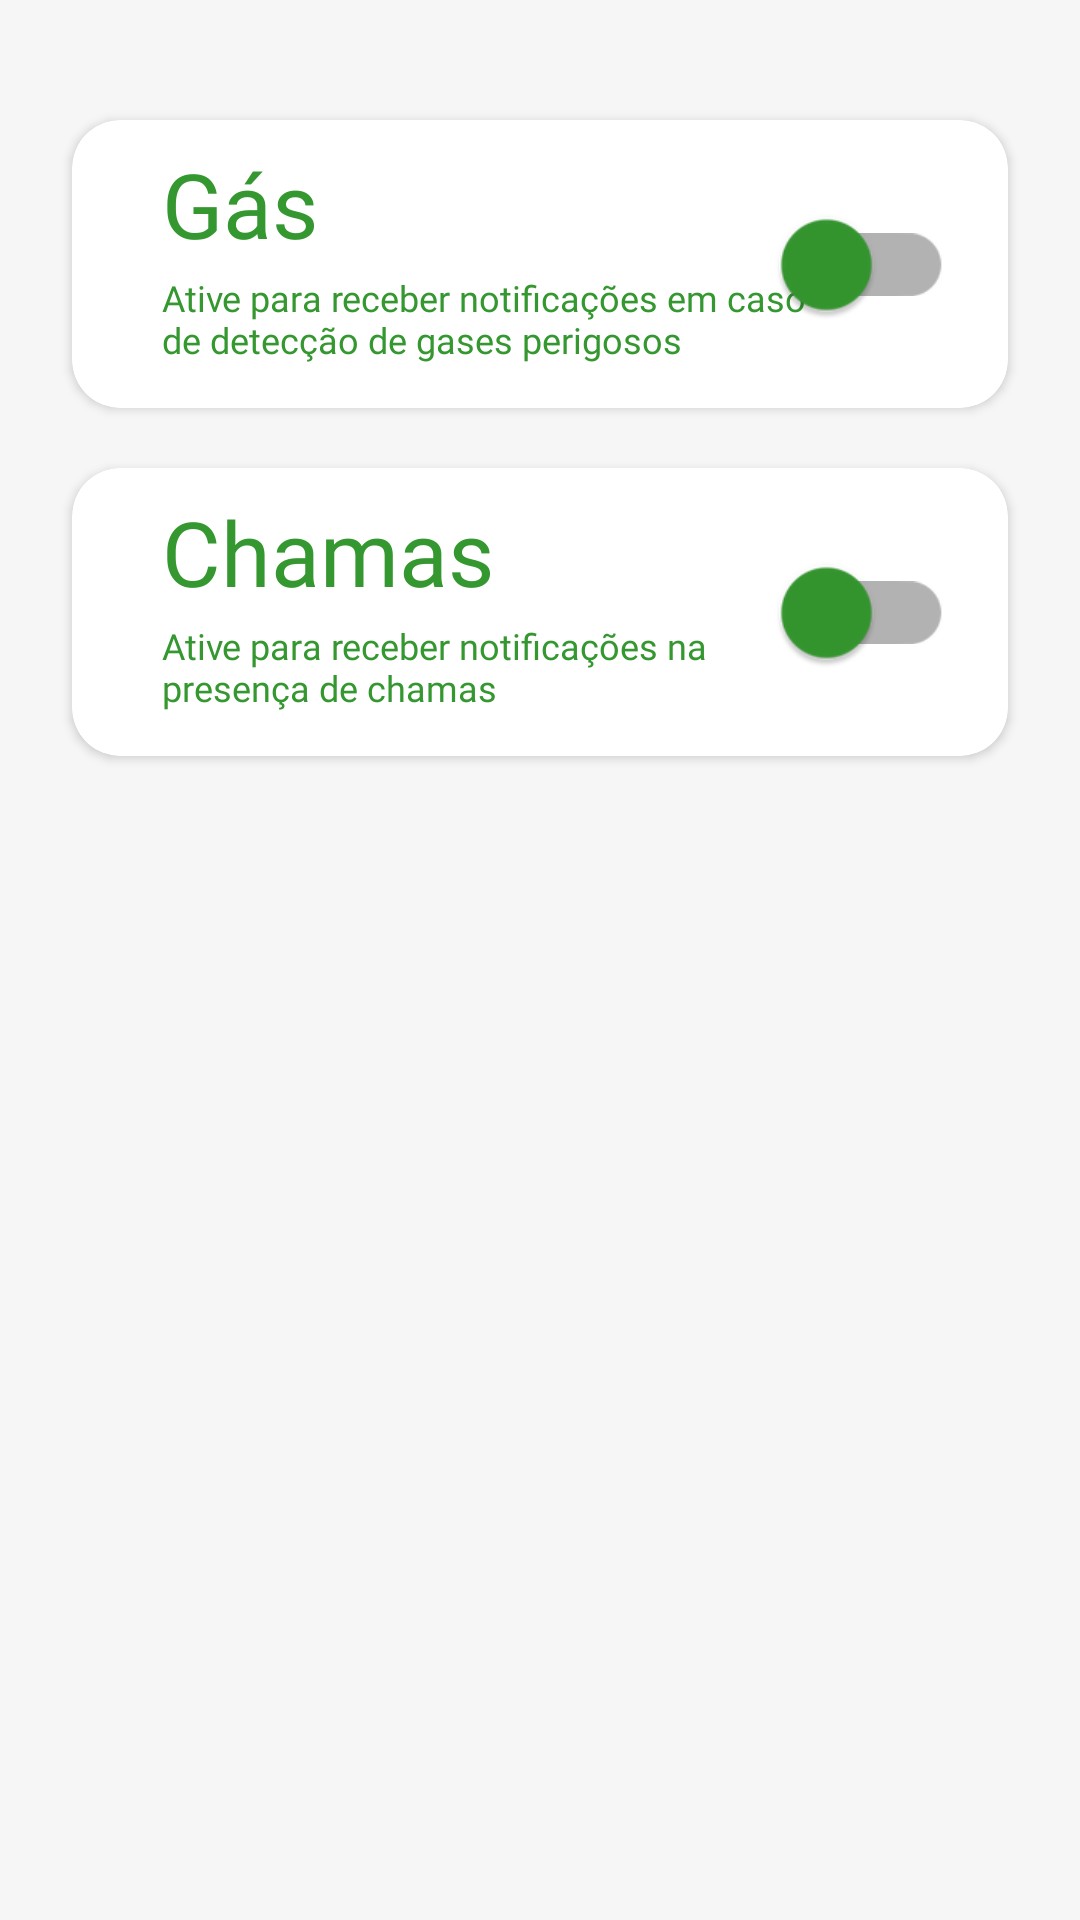

Android layout source for this screen:
<!-- AndroidManifest.xml: application theme Theme.MqttExample -->
<!-- res/layout/fragment_notif.xml -->
<?xml version="1.0" encoding="utf-8"?>
<androidx.constraintlayout.widget.ConstraintLayout xmlns:android="http://schemas.android.com/apk/res/android"
    xmlns:app="http://schemas.android.com/apk/res-auto"
    xmlns:tools="http://schemas.android.com/tools"
    android:layout_width="match_parent"
    android:layout_height="match_parent"
    tools:context=".fragments.Quarto2Fragment"
    android:background="@color/white2">

    <androidx.cardview.widget.CardView
        android:id="@+id/cardViewGas"
        android:layout_width="match_parent"
        android:layout_height="wrap_content"
        android:layout_marginStart="24dp"
        android:layout_marginTop="40dp"
        android:layout_marginEnd="24dp"
        android:backgroundTint="@color/white"
        app:cardCornerRadius="16dp"
        app:layout_constraintEnd_toEndOf="parent"
        app:layout_constraintStart_toStartOf="parent"
        app:layout_constraintTop_toTopOf="parent">

        <RelativeLayout
            android:layout_width="match_parent"
            android:layout_height="match_parent">

            <TextView
                android:id="@+id/notif1"
                android:layout_width="wrap_content"
                android:layout_height="wrap_content"
                android:layout_marginStart="30dp"
                android:layout_marginTop="12dp"
                android:fontFamily="@font/montserrat_medium"
                android:includeFontPadding="false"
                android:text="Gás"
                android:textAllCaps="false"
                android:textColor="@color/base_green"
                android:textSize="30sp"
                app:layout_constraintStart_toStartOf="parent"
                app:layout_constraintTop_toTopOf="parent" />

            <TextView
                android:id="@+id/notif1Desc"
                android:layout_width="230dp"
                android:layout_height="wrap_content"
                android:layout_marginStart="30dp"
                android:layout_marginTop="48dp"
                android:fontFamily="@font/montserrat"
                android:includeFontPadding="false"
                android:paddingTop="5dp"
                android:paddingBottom="15dp"
                android:text="Ative para receber notificações em caso de detecção de gases perigosos"
                android:textAllCaps="false"
                android:textColor="@color/base_green"
                android:textSize="12sp" />

            <androidx.appcompat.widget.SwitchCompat
                android:id="@+id/gasSwitch"
                android:layout_width="55dp"
                android:layout_height="30dp"
                android:layout_alignParentEnd="true"
                android:layout_marginEnd="30dp"
                android:scaleX="1.5"
                android:scaleY="1.5"
                android:layout_centerVertical="true"
                android:textColor="@color/base_green"
                app:thumbTint="@color/base_green" />

        </RelativeLayout>
    </androidx.cardview.widget.CardView>

    <androidx.cardview.widget.CardView
        android:id="@+id/cardViewChamas"
        android:layout_width="match_parent"
        android:layout_height="wrap_content"
        android:layout_marginStart="24dp"
        android:layout_marginTop="20dp"
        android:layout_marginEnd="24dp"
        android:backgroundTint="@color/white"
        app:cardCornerRadius="16dp"
        app:layout_constraintEnd_toEndOf="parent"
        app:layout_constraintStart_toStartOf="parent"
        app:layout_constraintTop_toBottomOf="@+id/cardViewGas">

        <RelativeLayout
            android:layout_width="match_parent"
            android:layout_height="match_parent">

            <TextView
                android:id="@+id/notif2"
                android:layout_width="wrap_content"
                android:layout_height="wrap_content"
                android:layout_marginStart="30dp"
                android:layout_marginTop="12dp"
                android:fontFamily="@font/montserrat_medium"
                android:includeFontPadding="false"
                android:text="Chamas"
                android:textAllCaps="false"
                android:textColor="@color/base_green"
                android:textSize="30sp" />

            <TextView
                android:id="@+id/notif2Desc"
                android:layout_width="230dp"
                android:layout_height="wrap_content"
                android:layout_marginTop="48dp"
                android:layout_marginStart="30dp"
                android:fontFamily="@font/montserrat"
                android:includeFontPadding="false"
                android:paddingTop="5dp"
                android:paddingBottom="15dp"
                android:text="Ative para receber notificações na presença de chamas"
                android:textAllCaps="false"
                android:textColor="@color/base_green"
                android:textSize="12sp" />

            <androidx.appcompat.widget.SwitchCompat
                android:id="@+id/chamasSwitch"
                android:layout_width="55dp"
                android:layout_height="30dp"
                android:layout_centerVertical="true"
                android:layout_alignParentEnd="true"
                android:scaleX="1.5"
                android:scaleY="1.5"
                android:textColor="@color/base_green"
                android:layout_marginEnd="30dp"
                app:thumbTint="@color/base_green" />

        </RelativeLayout>
    </androidx.cardview.widget.CardView>


</androidx.constraintlayout.widget.ConstraintLayout>
<!-- resources referenced by this layout -->
<resources>
  <color name="base_green">#34972F</color>
  <color name="white">#FFFFFFFF</color>
  <color name="white2">#F6F6F6</color>
  <style name="Theme.MqttExample" parent="Theme.MaterialComponents.DayNight.DarkActionBar">
          
          <item name="colorPrimary">@color/base_green</item>
          <item name="colorPrimaryVariant">@color/base_green</item>
          <item name="colorOnPrimary">@color/white</item>
          
          <item name="colorSecondary">@color/black</item>
          <item name="colorSecondaryVariant">@color/black</item>
          <item name="colorOnSecondary">@color/white</item>
          
          <item name="android:windowTranslucentStatus">false</item>
  
          <item name="android:statusBarColor">@android:color/transparent</item>
          
      </style>
  <color name="black">#FF000000</color>
</resources>
